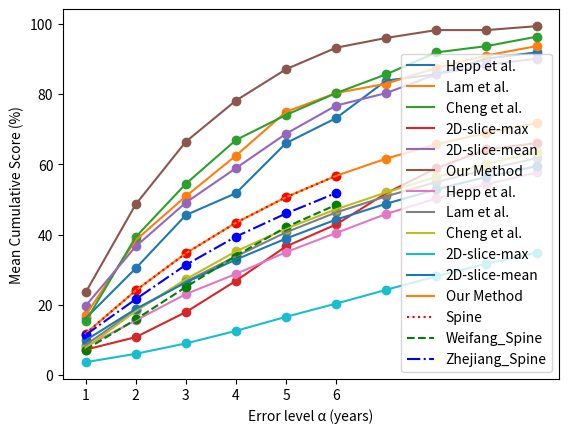

This chart was generated by the following Python code:
import numpy as np
import matplotlib.pyplot as plt
from matplotlib import rcParams
# rcParams['font.family'] = 'SimHei'
# config = {
#     "font.family": 'serif', # 衬线字体
#     "font.size": 12, # 相当于小四大小
#     "font.serif": ['SimSun'], # 宋体
#     "mathtext.fontset": 'stix', # matplotlib渲染数学字体时使用的字体，和Times New Roman差别不大
#     'axes.unicode_minus': False # 处理负号，即-号
# }
# rcParams.update(config)

# plt.figure(figsize=(20, 10), dpi=100)
# error_level = [0,1,2,3,4,5,6,7,8,9,10]
# cs = [23, 10, 38, 30, 36, 20, 28, 36, 16, 29, 15, 26, 30, 26, 38, 34, 33, 25, 28, 40, 28]
# cs = [17, 6, 12, 6, 10, 8, 11, 7, 15, 11, 6, 11, 10, 9, 16, 13, 9, 10, 12, 13, 14]
# cs = [16, 7, 8, 10, 10, 7, 9, 5, 9, 7, 12, 4, 11, 8, 10, 9, 9, 8, 8, 7, 10]
# plt.plot(error_level, scores, c='red', label="得分")
# plt.plot(error_level, rebounds, c='green', linestyle='--', label="篮板")
# plt.plot(error_level, assists, c='blue', linestyle='-.', label="助攻")
# plt.scatter(error_level, scores, c='red')
# plt.scatter(error_level, rebounds, c='green')
# plt.scatter(error_level, assists, c='blue')
# plt.legend(loc='best')
# plt.yticks(range(0, 50, 5))
# plt.grid(True, linestyle='--', alpha=0.5)
# plt.xlabel("Error level α (years)", fontdict={'size': 16})
# plt.ylabel("Cumulative Score (%)", fontdict={'size': 16})
# plt.show()


'''对比实验'''
# CS
error_level = [1,2,3,4,5,6,7,8,9,10]
cs1 = [16.071, 30.357, 45.536, 51.786, 66.071, 73.214, 83.929, 85.714, 90.179, 91.964]  # Uncertainty
cs2 = [16.964, 38.393, 50.893, 62.5, 75.0, 80.357, 83.036, 87.5, 91.071, 93.75]  # 2D-slice-lstm
cs3 = [15.18, 39.29, 54.46, 66.96, 74.11, 80.36, 85.71, 91.96, 93.75, 96.43]  # TSAN
cs4 = [7.143, 10.714, 17.857, 26.786, 36.607, 42.857, 51.786, 58.929, 64.286, 66.071]  # 2D-slice-max
cs5 = [19.643, 36.607, 49.107, 58.929, 68.75, 76.786, 80.357, 85.714, 88.393, 90.179]  # 2D-slice-mean
#cs6 = [25.0, 41.964, 58.929, 73.214, 80.357, 85.714, 90.179, 91.071, 91.071, 93.75]  # Encoder+AggregationBlock+CosineSimilarity
cs6 = [23.464, 48.603, 66.480, 78.212, 87.151, 93.296, 96.089, 98.324, 98.324, 99.441]
plt.plot(error_level, cs1, label="Hepp et al.")
plt.plot(error_level, cs2, label="Lam et al.")
plt.plot(error_level, cs3, label="Cheng et al.")
plt.plot(error_level, cs4, label="2D-slice-max")
plt.plot(error_level, cs5, label="2D-slice-mean")
plt.plot(error_level, cs6, label="Our Method")
plt.scatter(error_level, cs1)
plt.scatter(error_level, cs2)
plt.scatter(error_level, cs3)
plt.scatter(error_level, cs4)
plt.scatter(error_level, cs5)
plt.scatter(error_level, cs6)
plt.xticks(range(1, 11, 1))
plt.xlabel("Error level α (years)")
plt.ylabel("Cumulative Score (%)")
plt.legend(loc='lower right')
plt.show()


# MCS
error_level = [1,2,3,4,5,6,7,8,9,10]
mcs1 = [8.036, 15.476, 22.991, 28.75, 34.97, 40.434, 45.87, 50.298, 54.286, 57.711] # Uncertainty
mcs2 = [8.482, 18.452, 26.562, 33.75, 40.625, 46.301, 50.893, 54.96, 58.571, 61.769] # 2D-slice-lstm
mcs3 = [7.59, 18.16, 27.23, 35.18, 41.67, 47.19, 52.01, 56.45, 60.18, 63.47] # TSAN
mcs4 = [3.572, 5.952, 8.928, 12.5, 16.518, 20.281, 24.219, 28.075, 31.697, 34.821] # 2D-slice-max
mcs5 = [9.822, 18.75, 26.339, 32.857, 38.839, 44.26, 48.772, 52.877, 56.429, 59.497] # 2D-slice-mean
#mcs6 = [12.5, 22.321, 31.473, 39.821, 46.577, 52.168, 56.92, 60.714, 63.75, 66.477] # Encoder+AggregationBlock+CosineSimilarity
mcs6 = [11.732, 24.022, 34.637, 43.352, 50.652, 56.744, 61.662, 65.735, 68.994, 71.762]
plt.plot(error_level, mcs1, label="Hepp et al.")
plt.plot(error_level, mcs2, label="Lam et al.")
plt.plot(error_level, mcs3, label="Cheng et al.")
plt.plot(error_level, mcs4, label="2D-slice-max")
plt.plot(error_level, mcs5, label="2D-slice-mean")
plt.plot(error_level, mcs6, label="Our Method")
plt.scatter(error_level, mcs1)
plt.scatter(error_level, mcs2)
plt.scatter(error_level, mcs3)
plt.scatter(error_level, mcs4)
plt.scatter(error_level, mcs5)
plt.scatter(error_level, mcs6)
plt.xticks(range(1, 11, 1))
plt.xlabel("Error level α (years)")
plt.ylabel("Mean Cumulative Score (%)")
plt.legend(loc='lower right')
plt.show()

'''多中心'''
# CS
# error_level = [1,2,3,4,5,6]
# cs1 = [23.464, 48.603, 66.480, 78.212, 87.151, 93.296]  # Encoder
# cs2 = [14.286, 33.036, 52.679, 69.643, 83.036, 86.607]  # Encoder+AggregationBlock
# cs3 = [22.707, 41.071, 60.699, 71.616, 79.039, 86.9]  # Encoder+CosineSimilarity
# plt.plot(error_level, cs1, c='red', linestyle=':',label="Spine")
# plt.plot(error_level, cs2, c='green', linestyle='--', label="Weifang_Spine")
# plt.plot(error_level, cs3, c='blue', linestyle='-.', label="Zhejiang_Spine")
# plt.scatter(error_level, cs1, c='red')
# plt.scatter(error_level, cs2, c='green')
# plt.scatter(error_level, cs3, c='blue')
# plt.xticks(range(1, 7, 1))
# plt.xlabel("Error level α (years)")
# plt.ylabel("Cumulative Score (%)")
# plt.legend(loc='lower right')
# plt.show()


# MCS
error_level = [1,2,3,4,5,6]
mcs1 = [11.732, 24.022, 34.637, 43.352, 50.652, 56.744] # Encoder
mcs2 = [7.143, 15.774, 25.0, 33.929, 42.113, 48.47] # Encoder+AggregationBlock
mcs3 = [11.354, 21.543, 31.332, 39.389, 45.997, 51.84] # Encoder+CosineSimilarity

plt.plot(error_level, mcs1, c='red', linestyle=':',label="Spine")
plt.plot(error_level, mcs2, c='green', linestyle='--', label="Weifang_Spine")
plt.plot(error_level, mcs3, c='blue', linestyle='-.', label="Zhejiang_Spine")
plt.scatter(error_level, mcs1, c='red')
plt.scatter(error_level, mcs2, c='green')
plt.scatter(error_level, mcs3, c='blue')
plt.xticks(range(1, 7, 1))
plt.xlabel("Error level α (years)")
plt.ylabel("Mean Cumulative Score (%)")
plt.legend(loc='lower right')
plt.show()









# '''消融实验'''
# # CS
# error_level = [1,2,3,4,5,6,7,8,9,10]
# cs1 = [15.179, 31.25, 50.0, 63.393, 75.893, 83.036, 85.714, 89.286, 91.071, 92.857]  # Encoder
# cs2 = [23.214, 39.286, 51.786, 66.964, 73.214, 77.679, 83.929, 88.393, 93.75, 93.75]  # Encoder+AggregationBlock
# cs3 = [26.786, 41.071, 55.357, 68.75, 75.893, 83.036, 85.714, 89.286, 91.071, 91.964]  # Encoder+CosineSimilarity
# cs4 = [25.0, 41.964, 58.929, 73.214, 80.357, 85.714, 90.179, 91.071, 91.071, 93.75]  # Encoder+AggregationBlock+CosineSimilarity
# plt.plot(error_level, cs1, c='red', linestyle=':',label="Encoder")
# plt.plot(error_level, cs2, c='black', linestyle='--', label="Encoder+AM")
# plt.plot(error_level, cs3, c='blue', linestyle='-.', label="Encoder+ASSL")
# plt.plot(error_level, cs4, c='green', label="Encoder+AAM+ASSL")
# plt.scatter(error_level, cs1, c='red')
# plt.scatter(error_level, cs2, c='black')
# plt.scatter(error_level, cs3, c='blue')
# plt.scatter(error_level, cs4, c='green')
# plt.xticks(range(1, 11, 1))
# plt.xlabel("Error level α (years)")
# plt.ylabel("Cumulative Score (%)")
# plt.legend(loc='lower right')
# plt.show()


# # MCS
# error_level = [1,2,3,4,5,6,7,8,9,10]
# mcs1 = [7.59, 15.476, 24.107, 31.964, 39.286, 45.536, 50.558, 54.861, 58.482, 61.607] # Encoder
# mcs2 = [11.607, 20.833, 28.572, 36.25, 42.411, 47.449, 52.009, 56.052, 59.822, 62.906] # Encoder+AggregationBlock
# mcs3 = [13.393, 22.619, 30.804, 38.393, 44.643, 50.128, 54.576, 58.433, 61.696, 64.448] # Encoder+CosineSimilarity
# mcs4 = [12.5, 22.321, 31.473, 39.821, 46.577, 52.168, 56.92, 60.714, 63.75, 66.477] # Encoder+AggregationBlock+CosineSimilarity
# plt.plot(error_level, mcs1, c='red', linestyle=':',label="Encoder")
# plt.plot(error_level, mcs2, c='black', linestyle='--', label="Encoder+AM")
# plt.plot(error_level, mcs3, c='blue', linestyle='-.', label="Encoder+ASSL")
# plt.plot(error_level, mcs4, c='green', label="Encoder+AM+ASSL")
# plt.scatter(error_level, mcs1, c='red')
# plt.scatter(error_level, mcs2, c='black')
# plt.scatter(error_level, mcs3, c='blue')
# plt.scatter(error_level, mcs4, c='green')
# plt.xticks(range(1, 11, 1))
# plt.xlabel("Error level α (years)")
# plt.ylabel("Mean Cumulative Score (%)")
# plt.legend(loc='lower right')
# plt.show()



# # -----crop与ori实验-----
# # CS
# x_data = [1,2,3,4,5,6,7,8,9,10]
# y1_data = [25.0, 41.964, 58.929, 73.214, 80.357, 85.714, 90.179, 91.071, 91.071, 93.75] # crop
# y2_data = [18.75, 34.821, 47.321, 58.036, 66.071, 75.893, 83.929, 88.393, 92.857, 94.643] # ori
# x1_width = range(0, len(x_data))
# x2_width = [i + 0.3 for i in x1_width]
# plt.bar(x1_width, y1_data, lw=0.5, width=0.3, label="健康人群")
# plt.bar(x2_width, y2_data, lw=0.5, width=0.3, label="患病人群")
# plt.xticks(np.arange(len(x_data))+0.15, x_data)
# plt.xlabel('Error level α (years)')
# plt.ylabel('Cumulative Score (%)')
# plt.legend(prop="SimHei", loc="upper left")
# plt.show()


# # MCS
# x_data = [1,2,3,4,5,6,7,8,9,10]
# y1_data = [12.5, 22.321, 31.473, 39.821, 46.577, 52.168, 56.92, 60.714, 63.75, 66.477] # crop
# y2_data = [9.375, 17.857, 25.223, 31.786, 37.5, 42.985, 48.103, 52.579, 56.607, 60.065] # ori
# x1_width = range(0, len(x_data))
# x2_width = [i + 0.3 for i in x1_width]
# plt.bar(x1_width, y1_data, lw=0.5, width=0.3, label="健康人群")
# plt.bar(x2_width, y2_data, lw=0.5, width=0.3, label="患病人群")
# plt.xticks(np.arange(len(x_data))+0.15, x_data)
# plt.xlabel('Error level α (years)')
# plt.ylabel('Mean Cumulative Score (%)')
# plt.legend(prop="SimHei", loc="upper left")
# plt.show()


# # -----123与45实验-----
# # CS
# x_data = [1,2,3,4,5,6,7,8,9,10]
# y1_data = [25.0, 41.964, 58.929, 73.214, 80.357, 85.714, 90.179, 91.071, 91.071, 93.75] # 123
# y2_data = [15.179, 26.786, 41.071, 54.464, 66.071, 74.107, 78.571, 85.714, 86.607, 91.071] # 45
# x1_width = range(0, len(x_data))
# x2_width = [i + 0.3 for i in x1_width]
# # plt.bar(x1_width, y1_data, lw=0.5, width=0.3, label="L1-L3")
# # plt.bar(x2_width, y2_data, lw=0.5, width=0.3, label="L4-L5")
# plt.bar(x1_width, y1_data, lw=0.5, width=0.3, label="健康人群")
# plt.bar(x2_width, y2_data, lw=0.5, width=0.3, label="患病人群")
# plt.xticks(np.arange(len(x_data))+0.15, x_data)
# plt.xlabel('Error level α (years)')
# plt.ylabel('Cumulative Score (%)')
# plt.legend(prop="SimHei", loc="upper left")
# plt.show()


# # MCS
# x_data = [1,2,3,4,5,6,7,8,9,10]
# y1_data = [12.5, 22.321, 31.473, 39.821, 46.577, 52.168, 56.92, 60.714, 63.75, 66.477] # 123
# y2_data = [7.59, 13.988, 20.759, 27.5, 33.928, 39.668, 44.531, 49.107, 52.857, 56.331] # 45
# x1_width = range(0, len(x_data))
# x2_width = [i + 0.3 for i in x1_width]
# # plt.bar(x1_width, y1_data, lw=0.5, width=0.3, label="L1-L3")
# # plt.bar(x2_width, y2_data, lw=0.5, width=0.3, label="L4-L5")
# plt.bar(x1_width, y1_data, lw=0.5, width=0.3, label="健康人群")
# plt.bar(x2_width, y2_data, lw=0.5, width=0.3, label="患病人群")
# plt.xticks(np.arange(len(x_data))+0.15, x_data)
# plt.xlabel('Error level α (years)')
# plt.ylabel('Mean Cumulative Score (%)')
# plt.legend(prop="SimHei", loc="upper left")
# plt.show()


# # -----123与45实验-----
# # CS
# x_data = [1,2,3,4,5,6,7,8,9,10]
# y1_data = [25.0, 41.964, 58.929, 73.214, 80.357, 85.714, 90.179, 91.071, 91.071, 93.75] # 123
# y2_data = [15.179, 26.786, 41.071, 54.464, 66.071, 74.107, 78.571, 85.714, 86.607, 91.071] # 45
# y3_data = [14.286, 33.036, 52.679, 69.643, 83.036, 86.607, 91.071, 92.857, 94.643, 95.536] # 12345
# x1_width = range(0, len(x_data))
# x2_width = [i + 0.3 for i in x1_width]
# x3_width = [i + 0.3 for i in x2_width]
# plt.bar(x1_width, y1_data, lw=0.5, width=0.3, label="L1-L3")
# plt.bar(x2_width, y2_data, lw=0.5, width=0.3, label="L4-L5")
# plt.bar(x3_width, y3_data, lw=0.5, width=0.3, label="L1-L5")
# plt.xticks(np.arange(len(x_data))+0.3, x_data)
# plt.xlabel('Error level α (years)')
# plt.ylabel('Cumulative Score (%)')
# plt.legend(prop="SimHei", loc="upper left")
# plt.show()


# # MCS
# x_data = [1,2,3,4,5,6,7,8,9,10]
# y1_data = [12.5, 22.321, 31.473, 39.821, 46.577, 52.168, 56.92, 60.714, 63.75, 66.477] # 123
# y2_data = [7.59, 13.988, 20.759, 27.5, 33.928, 39.668, 44.531, 49.107, 52.857, 56.331] # 45
# y3_data = [7.143, 15.774, 25.0, 33.929, 42.113, 48.47, 53.795, 58.135, 61.786, 64.854] # 12345
# x1_width = range(0, len(x_data))
# x2_width = [i + 0.3 for i in x1_width]
# x3_width = [i + 0.3 for i in x2_width]
# plt.bar(x1_width, y1_data, lw=0.5, width=0.3, label="L1-L3")
# plt.bar(x2_width, y2_data, lw=0.5, width=0.3, label="L4-L5")
# plt.bar(x3_width, y3_data, lw=0.5, width=0.3, label="L1-L5")
# plt.xticks(np.arange(len(x_data))+0.3, x_data)
# plt.xlabel('Error level α (years)')
# plt.ylabel('Mean Cumulative Score (%)')
# plt.legend(prop="SimHei", loc="upper left")
# plt.show()

